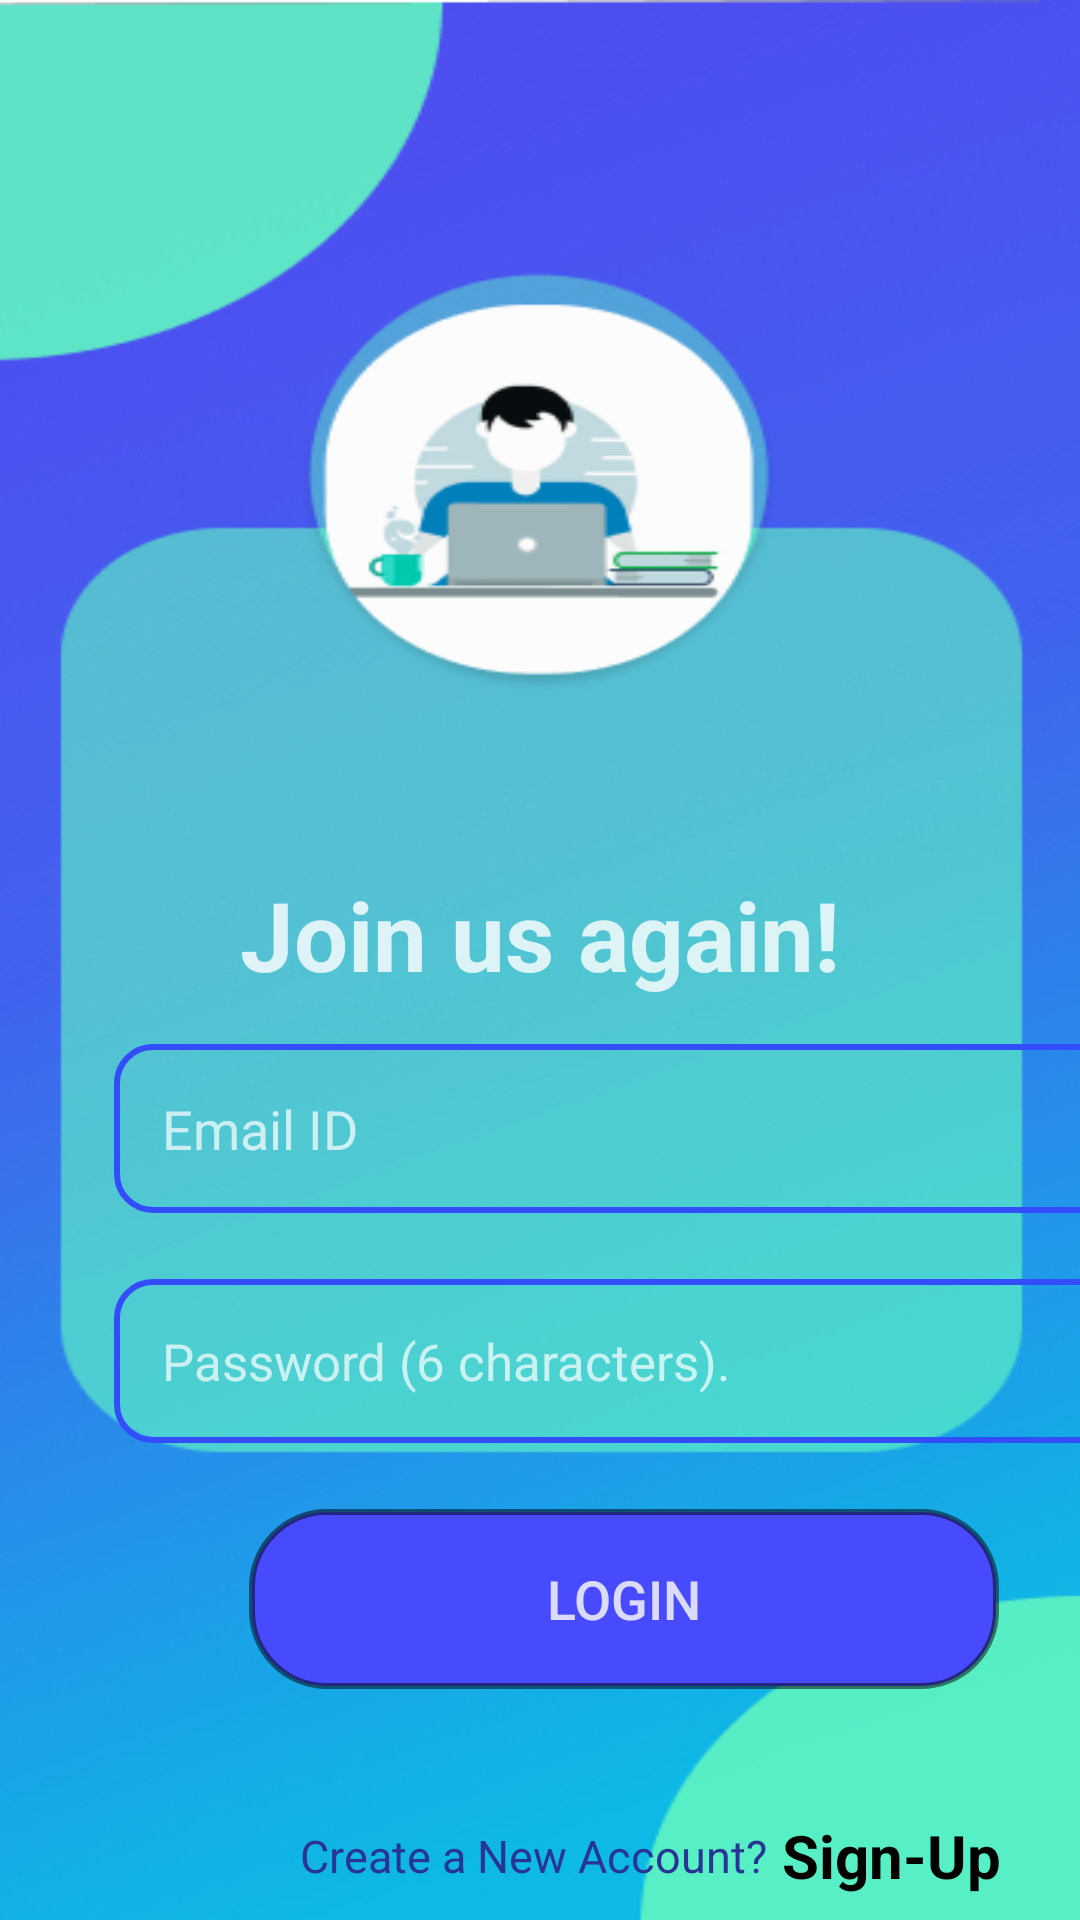

Here is an Android app screen rendered from its layout file. Give the layout XML and the strings, colors and styles it references.
<!-- AndroidManifest.xml: application theme Base.Theme.StudyMatePro -->
<!-- res/layout/activity_login.xml -->
<?xml version="1.0" encoding="utf-8"?>
<RelativeLayout xmlns:android="http://schemas.android.com/apk/res/android"
    xmlns:tools="http://schemas.android.com/tools"
    android:layout_width="match_parent"
    android:layout_height="match_parent"
    android:background="@drawable/login0"
    tools:context=".CreateAccountActivity">

    <ImageView
        android:layout_width="250dp"
        android:layout_height="250dp"
        android:layout_alignParentTop="true"
        android:layout_centerHorizontal="true"
        android:layout_marginVertical="20dp"
        android:layout_marginTop="100dp"
        android:id="@+id/sig_up_icon"
        android:contentDescription="@string/todo" />

    <LinearLayout
        android:layout_width="match_parent"
        android:layout_height="wrap_content"
        android:layout_below="@+id/sig_up_icon"
        android:orientation="vertical"
        android:id="@+id/sign_up"
        tools:ignore="TextSizeCheck">

        <TextView
            android:id="@+id/join_us_again"
            android:layout_width="match_parent"
            android:layout_height="wrap_content"
            android:layout_marginBottom="15dp"
            android:gravity="center"
            android:text="@string/join_us_again"
            android:textColor="@color/white"
            android:textSize="32sp"
            android:textStyle="bold"
            tools:ignore="TextContrastCheck" />

    </LinearLayout>

    <LinearLayout
        android:layout_width="match_parent"
        android:layout_height="wrap_content"
        android:id="@+id/login_form"
        android:layout_below="@+id/sign_up"
        android:orientation="vertical"
        android:layout_marginStart="33dp"
        android:layout_marginBottom="12dp"
        >

        <EditText
            android:id="@+id/email_Edit_Text"
            android:layout_width="340dp"
            android:layout_height="wrap_content"
            android:layout_marginStart="5dp"
            android:layout_marginBottom="22dp"
            android:autofillHints=""
            android:background="@drawable/rounded_corner"
            android:hint="@string/email_id"
            android:inputType="textEmailAddress"
            android:padding="16dp"
            android:textColor="@color/D_gray"
            android:textColorHint="@color/gray"
            android:textSize="18sp"
            tools:ignore="TextContrastCheck" />


        <EditText
            android:id="@+id/password_Edit_Text"
            android:layout_width="340dp"
            android:layout_height="wrap_content"
            android:layout_marginStart="5dp"
            android:layout_marginBottom="22dp"
            android:autofillHints=""
            android:background="@drawable/rounded_corner"
            android:hint="@string/password"
            android:inputType="textPassword"
            android:padding="16dp"
            android:textColor="@color/D_gray"
            android:textColorHint="@color/gray"
            android:textSize="17sp"
            tools:ignore="TextContrastCheck" />


        <Button
            android:id="@+id/login_btn"
            android:layout_width="250dp"
            android:layout_height="60dp"
            android:layout_marginStart="50dp"
            android:background="@drawable/btn_rounded_corner"
            android:text="@string/login"
            android:textColor="@color/white"
            android:textSize="18sp"
            tools:ignore="TextSizeCheck" />

        <ProgressBar
            android:id="@+id/progress_bar"
            style="@android:style/Widget.Material.ProgressBar"
            android:layout_width="48dp"
            android:layout_height="48dp"
            android:layout_marginTop="12dp"
            android:layout_marginStart="145dp"
            android:indeterminateTint="@color/gray"
            android:visibility="gone"
            />

    </LinearLayout>

    <LinearLayout
        android:layout_width="wrap_content"
        android:layout_height="wrap_content"
        android:layout_below="@+id/login_form"
        android:gravity="center"
        android:layout_marginTop="25dp"
        android:layout_marginStart="100dp"
        android:orientation="horizontal">

        <TextView
            android:id="@+id/create_new_account"
            android:layout_width="wrap_content"
            android:layout_height="wrap_content"
            android:text="@string/create_a_new_account"
            android:textColor="#283593"
            android:textSize="15sp"
            tools:ignore="TextSizeCheck" />

        <TextView
            android:layout_width="wrap_content"
            android:layout_height="wrap_content"
            android:id="@+id/sign_up_text_view_btn"
            android:text="@string/sign_up"
            android:textColor="@color/black"
            android:textStyle="bold"
            android:textSize="20sp"
            android:padding="5dp"/>
    </LinearLayout>



</RelativeLayout>
<!-- resources referenced by this layout -->
<resources>
  <color name="D_gray">#B4201F1F</color>
  <color name="black">#FF000000</color>
  <color name="gray">#B4FFFFFF</color>
  <color name="white">#CDFFFFFF</color>
  <!-- drawable btn_rounded_corner (drawable) -->
  <?xml version="1.0" encoding="utf-8"?>
  
  <shape xmlns:android="http://schemas.android.com/apk/res/android"
      android:shape="rectangle">
      <corners android:radius="25dp" />
      <solid android:color="@color/my_primary"/>
      <stroke android:width="2dp" android:color="#80000000"/>
  
  </shape>
  <!-- drawable login0: png bitmap (drawable, 237839 bytes) -->
  <!-- drawable rounded_corner (drawable) -->
  <?xml version="1.0" encoding="utf-8"?>
  
  <shape xmlns:android="http://schemas.android.com/apk/res/android"
      android:shape="rectangle">
      <corners android:radius="12dp"/>
      <stroke android:width="2dp" android:color="@color/blue"/>
  </shape>
  <string name="create_a_new_account">Create a New Account?</string>
  <string name="email_id">Email ID</string>
  <string name="join_us_again">Join us again!</string>
  <string name="login">Login</string>
  <string name="password">Password (6 characters).</string>
  <string name="sign_up">Sign-Up</string>
  <string name="todo">TODO</string>
  <style name="Base.Theme.StudyMatePro" parent="Theme.MaterialComponents.Light.DarkActionBar">
          
          
          <item name="colorPrimary">@color/my_primary</item>
          <item name="colorPrimaryVariant">@color/my_primary</item>
          <item name="colorOnPrimary">@color/white</item>
  
          
          <item name="android:statusBarColor">@color/black</item>
          
          <item name="android:navigationBarColor">@color/black</item>
  
      </style>
  <color name="my_primary">#474AFD</color>
  <color name="blue">#344DFA</color>
</resources>
